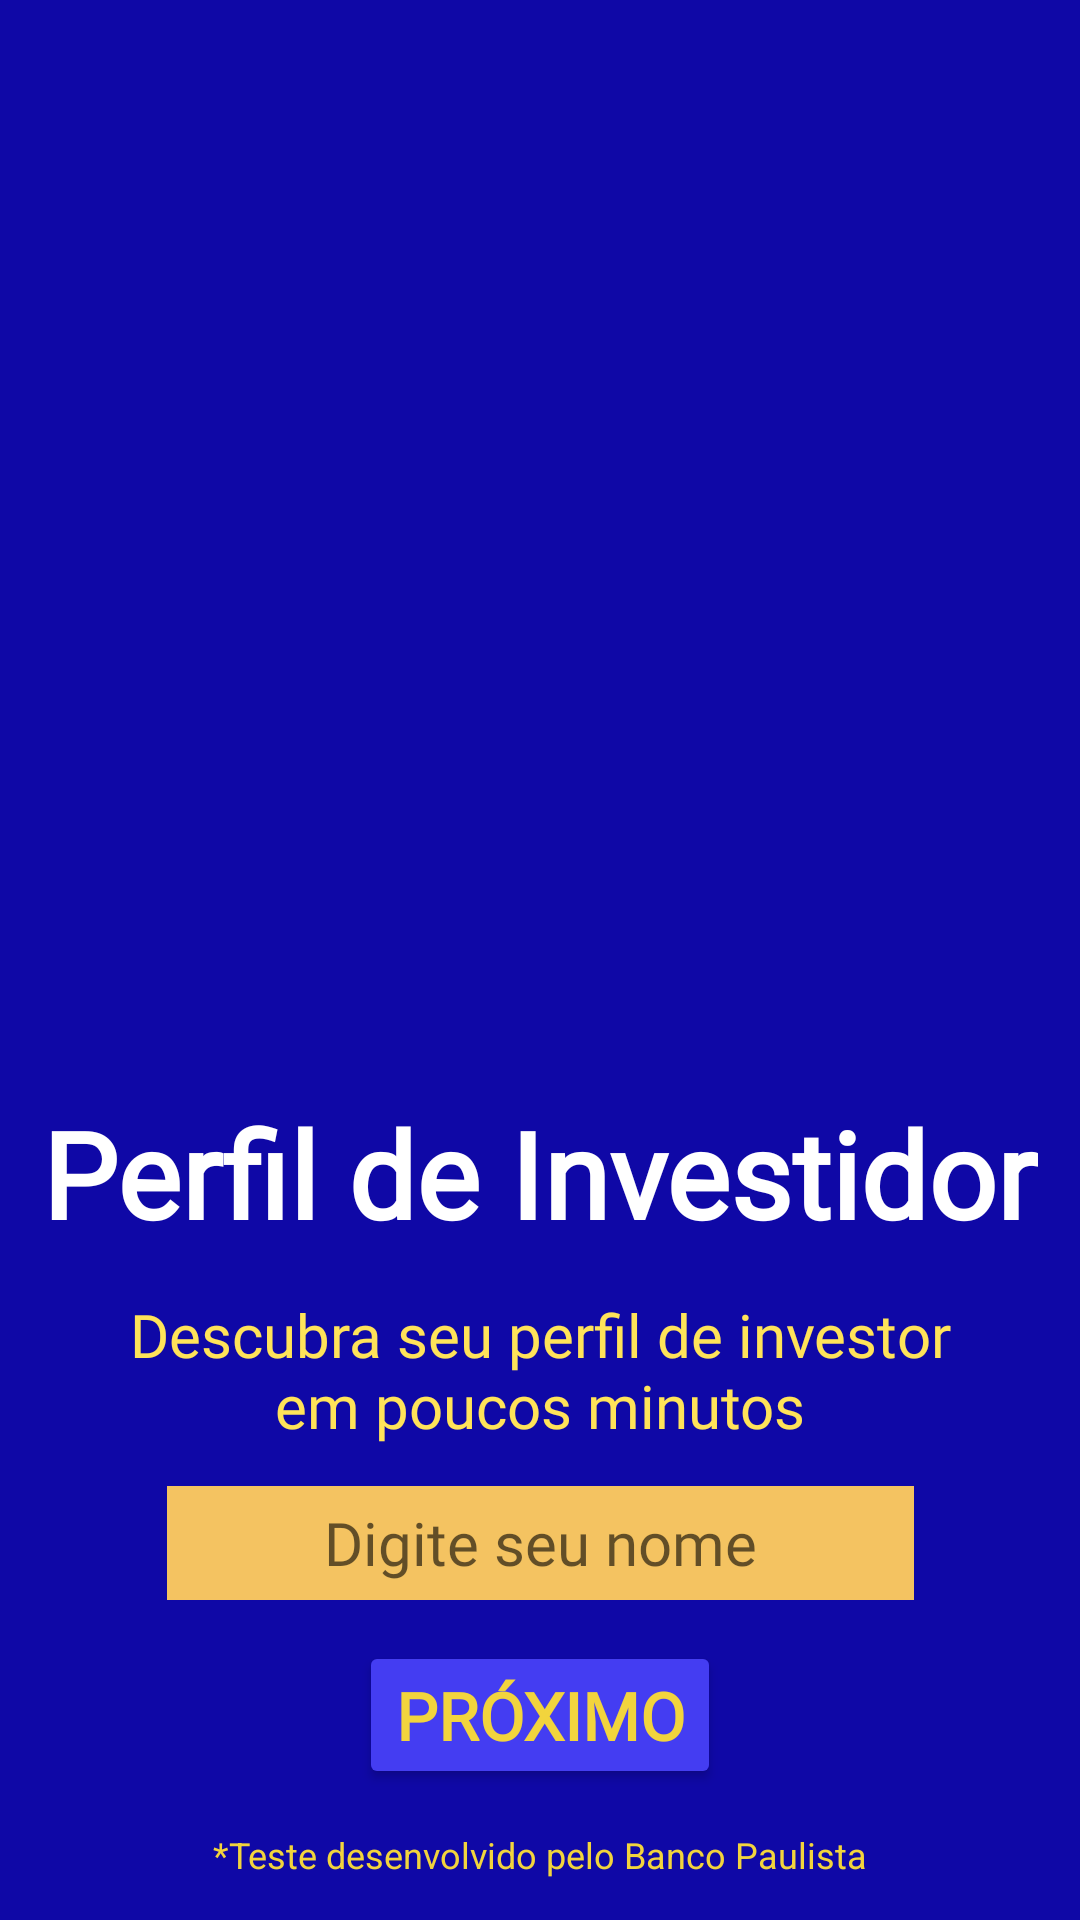

Reconstruct the res/layout file that produces this screen, plus the resources it refers to.
<!-- AndroidManifest.xml: application theme Theme.InvestorAnalyzerApp -->
<!-- res/layout/activity_main.xml -->
<?xml version="1.0" encoding="utf-8"?>
<androidx.constraintlayout.widget.ConstraintLayout xmlns:android="http://schemas.android.com/apk/res/android"
    xmlns:app="http://schemas.android.com/apk/res-auto"
    xmlns:tools="http://schemas.android.com/tools"
    android:layout_width="match_parent"
    android:layout_height="match_parent"
    android:background="@color/accentblue"
    tools:context=".activities.MainActivity">

    <androidx.constraintlayout.widget.Guideline
        android:id="@+id/guidelineRight"
        android:layout_width="wrap_content"
        android:layout_height="wrap_content"
        android:orientation="vertical"
        app:layout_constraintGuide_end="24dp" />

    <androidx.constraintlayout.widget.Guideline
        android:id="@+id/guidelineLeft"
        android:layout_width="wrap_content"
        android:layout_height="wrap_content"
        android:orientation="vertical"
        app:layout_constraintGuide_begin="24dp" />

    <ImageView
        android:id="@+id/imageView"
        android:layout_width="345dp"
        android:layout_height="337dp"
        app:layout_constraintBottom_toTopOf="@+id/InvestorAnalyzer"
        app:layout_constraintEnd_toStartOf="@+id/guidelineRight"
        app:layout_constraintStart_toStartOf="@+id/guidelineLeft"
        app:layout_constraintTop_toTopOf="parent"
        app:layout_constraintVertical_bias="0.51"
        app:srcCompat="@drawable/coins" />

    <TextView
        android:id="@+id/InvestorAnalyzer"
        android:layout_width="wrap_content"
        android:layout_height="wrap_content"
        android:fontFamily="@font/alegreya_sans"
        android:text="Perfil de Investidor"
        android:textColor="@color/white"
        android:textSize="40sp"
        android:textStyle="bold"
        app:layout_constraintBottom_toTopOf="@+id/creditText"
        app:layout_constraintEnd_toStartOf="@+id/guidelineRight"
        app:layout_constraintStart_toStartOf="@+id/guidelineLeft"
        app:layout_constraintTop_toBottomOf="@+id/imageView" />

    <TextView
        android:id="@+id/creditText"
        android:layout_width="282dp"
        android:layout_height="wrap_content"
        android:fontFamily="@font/alegreya_sans"
        android:text="@string/creditText"
        android:textAlignment="center"
        android:textColor="@color/lighttgold"
        android:textSize="20sp"
        app:layout_constraintBottom_toTopOf="@+id/inputEditedText"
        app:layout_constraintEnd_toStartOf="@+id/guidelineRight"
        app:layout_constraintStart_toStartOf="@+id/guidelineLeft"
        app:layout_constraintTop_toBottomOf="@+id/InvestorAnalyzer" />

    <Button
        android:id="@+id/nextButton"
        android:layout_width="wrap_content"
        android:layout_height="wrap_content"
        android:backgroundTint="@color/lightblue"
        android:fontFamily="@font/alegreya_sans"
        android:text="@string/next_button_label"
        android:textColor="@color/standartgold"
        android:textColorHighlight="@color/lighttgold"
        android:textColorHint="@color/lighttgold"
        android:textSize="22sp"
        android:textStyle="bold"
        app:layout_constraintBottom_toTopOf="@+id/textView"
        app:layout_constraintEnd_toStartOf="@+id/guidelineRight"
        app:layout_constraintStart_toStartOf="@+id/guidelineLeft"
        app:layout_constraintTop_toBottomOf="@+id/inputEditedText" />

    <com.google.android.material.textfield.TextInputEditText
        android:id="@+id/inputEditedText"
        android:layout_width="249dp"
        android:layout_height="38dp"
        android:background="#F4C361"
        android:fontFamily="@font/alegreya_sans"
        android:hint="Digite seu nome"
        android:inputType="textPersonName"
        android:textAlignment="center"
        android:textColor="@color/accentblue"
        android:textSize="20sp"
        app:layout_constraintBottom_toTopOf="@+id/nextButton"
        app:layout_constraintEnd_toStartOf="@+id/guidelineRight"
        app:layout_constraintStart_toStartOf="@+id/guidelineLeft"
        app:layout_constraintTop_toBottomOf="@+id/creditText" />

    <TextView
        android:id="@+id/textView"
        android:layout_width="wrap_content"
        android:layout_height="wrap_content"
        android:text="@string/ownerText"
        android:textColor="@color/standartgold"
        android:textSize="12sp"
        app:layout_constraintBottom_toBottomOf="parent"
        app:layout_constraintEnd_toStartOf="@+id/guidelineRight"
        app:layout_constraintStart_toStartOf="@+id/guidelineLeft"
        app:layout_constraintTop_toBottomOf="@+id/nextButton" />

</androidx.constraintlayout.widget.ConstraintLayout>
<!-- resources referenced by this layout -->
<resources>
  <color name="accentblue">#FF0F08A6</color>
  <color name="lightblue">#FF443DF2</color>
  <color name="lighttgold">#FFFFE359</color>
  <color name="standartgold">#FFF2D43D</color>
  <color name="white">#FFFFFFFF</color>
  <string name="creditText">Descubra seu perfil de investor em poucos minutos </string>
  <string name="next_button_label">PRÓXIMO</string>
  <string name="ownerText">*Teste desenvolvido pelo Banco Paulista </string>
  <style name="Theme.InvestorAnalyzerApp" parent="Theme.MaterialComponents.DayNight.NoActionBar">
          
          <item name="colorPrimary">@color/purple_500</item>
          <item name="colorPrimaryVariant">@color/purple_700</item>
          <item name="colorOnPrimary">@color/white</item>
          
          <item name="colorSecondary">@color/teal_200</item>
          <item name="colorSecondaryVariant">@color/teal_700</item>
          <item name="colorOnSecondary">@color/black</item>
          
          <item name="android:statusBarColor" tools:targetApi="l">?attr/colorPrimaryVariant</item>
          
      </style>
  <color name="purple_500">#FF6200EE</color>
  <color name="purple_700">#FF3700B3</color>
  <color name="teal_200">#FF03DAC5</color>
  <color name="teal_700">#FF018786</color>
  <color name="black">#FF000000</color>
</resources>
